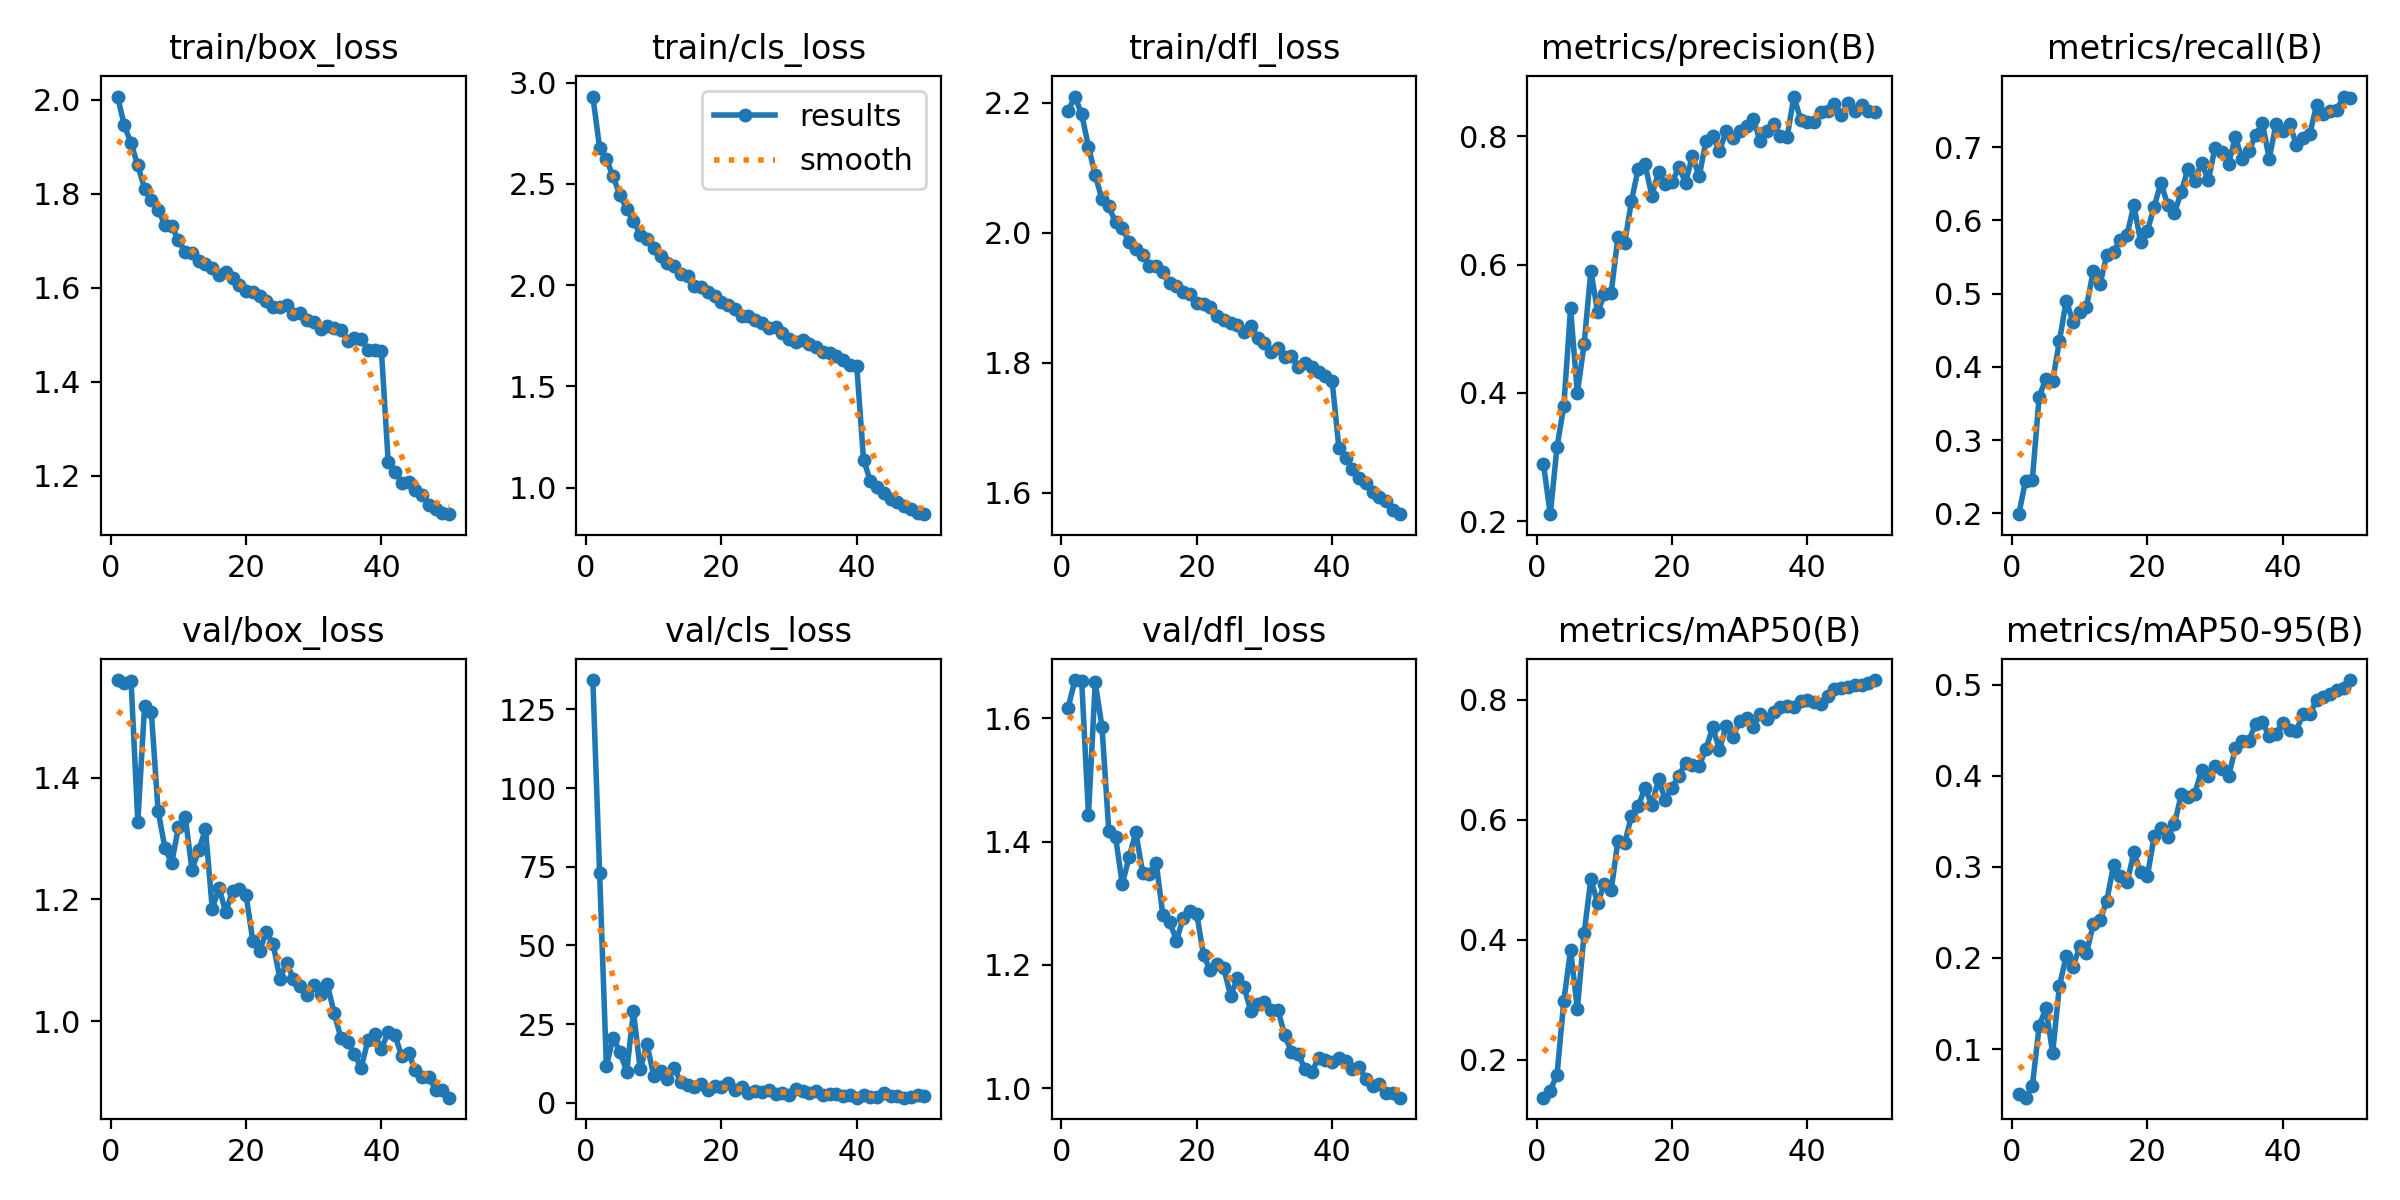

The file beside this chart, header and first rows:
epoch, time, train/box_loss, train/cls_loss, train/dfl_loss, metrics/precision(B), metrics/recall(B), metrics/mAP50(B), metrics/mAP50-95(B), val/box_loss, val/cls_loss, val/dfl_loss, lr/pg0, lr/pg1, lr/pg2
1, 84.97, 2.007, 2.932, 2.187, 0.2884, 0.1988, 0.1363, 0.05018, 1.561, 134.4, 1.617, 0.0006652, 0.0006652, 0.0006652
2, 159.4, 1.946, 2.678, 2.209, 0.2107, 0.2447, 0.1483, 0.04658, 1.556, 72.98, 1.662, 0.001305, 0.001305, 0.001305
3, 237.5, 1.907, 2.622, 2.182, 0.3154, 0.2458, 0.1749, 0.05932, 1.56, 11.74, 1.66, 0.001919, 0.001919, 0.001919
4, 315, 1.861, 2.537, 2.132, 0.3797, 0.3591, 0.2973, 0.1251, 1.327, 20.59, 1.443, 0.001881, 0.001881, 0.001881
5, 398.1, 1.811, 2.444, 2.088, 0.5317, 0.3835, 0.383, 0.1447, 1.518, 16.25, 1.658, 0.001842, 0.001842, 0.001842
6, 474.9, 1.788, 2.378, 2.051, 0.3992, 0.3808, 0.2843, 0.09592, 1.508, 9.859, 1.586, 0.001802, 0.001802, 0.001802
7, 551.1, 1.766, 2.318, 2.04, 0.476, 0.4354, 0.4101, 0.1694, 1.345, 29.09, 1.418, 0.001762, 0.001762, 0.001762
8, 624, 1.734, 2.249, 2.016, 0.5904, 0.4901, 0.5008, 0.2017, 1.285, 10.62, 1.407, 0.001723, 0.001723, 0.001723
9, 709.5, 1.731, 2.226, 2.007, 0.5259, 0.4618, 0.4605, 0.19, 1.259, 18.61, 1.331, 0.001683, 0.001683, 0.001683
10, 785.9, 1.702, 2.186, 1.986, 0.5536, 0.4755, 0.493, 0.2127, 1.319, 8.562, 1.375, 0.001644, 0.001644, 0.001644
11, 859.4, 1.677, 2.145, 1.974, 0.556, 0.482, 0.4821, 0.2055, 1.336, 10.13, 1.415, 0.001604, 0.001604, 0.001604
12, 931.4, 1.674, 2.112, 1.965, 0.6432, 0.531, 0.5651, 0.237, 1.249, 7.6, 1.35, 0.001564, 0.001564, 0.001564
13, 1015, 1.657, 2.095, 1.948, 0.6335, 0.5128, 0.5606, 0.2412, 1.281, 11.14, 1.348, 0.001525, 0.001525, 0.001525
14, 1090, 1.65, 2.057, 1.948, 0.6993, 0.553, 0.6066, 0.263, 1.315, 6.598, 1.366, 0.001485, 0.001485, 0.001485
15, 1166, 1.642, 2.044, 1.939, 0.7498, 0.5572, 0.6221, 0.3019, 1.185, 5.677, 1.281, 0.001446, 0.001446, 0.001446
16, 1241, 1.626, 1.995, 1.922, 0.7566, 0.573, 0.6534, 0.29, 1.219, 4.879, 1.27, 0.001406, 0.001406, 0.001406
17, 1325, 1.633, 1.992, 1.918, 0.7076, 0.5805, 0.6247, 0.2829, 1.179, 5.82, 1.24, 0.001366, 0.001366, 0.001366
18, 1401, 1.622, 1.968, 1.909, 0.7437, 0.6208, 0.667, 0.3159, 1.214, 3.996, 1.276, 0.001327, 0.001327, 0.001327
19, 1479, 1.607, 1.944, 1.905, 0.7251, 0.571, 0.6329, 0.2941, 1.217, 5.243, 1.288, 0.001287, 0.001287, 0.001287
20, 1552, 1.593, 1.917, 1.891, 0.7288, 0.5858, 0.653, 0.2898, 1.207, 4.899, 1.283, 0.001248, 0.001248, 0.001248
21, 1634, 1.592, 1.901, 1.89, 0.7516, 0.6186, 0.6728, 0.3339, 1.131, 6.345, 1.215, 0.001208, 0.001208, 0.001208
22, 1712, 1.583, 1.882, 1.885, 0.728, 0.6515, 0.6949, 0.3424, 1.115, 3.942, 1.191, 0.001168, 0.001168, 0.001168
23, 1788, 1.571, 1.849, 1.871, 0.7699, 0.6208, 0.6909, 0.333, 1.147, 5.111, 1.201, 0.001129, 0.001129, 0.001129
24, 1861, 1.559, 1.846, 1.865, 0.7375, 0.6102, 0.6902, 0.3467, 1.126, 3.116, 1.194, 0.001089, 0.001089, 0.001089
25, 1941, 1.56, 1.826, 1.861, 0.7921, 0.6388, 0.717, 0.3797, 1.07, 3.625, 1.15, 0.00105, 0.00105, 0.00105
26, 2019, 1.563, 1.811, 1.858, 0.8002, 0.6703, 0.7541, 0.3771, 1.096, 3.485, 1.178, 0.00101, 0.00101, 0.00101
27, 2093, 1.543, 1.789, 1.848, 0.7769, 0.6536, 0.7165, 0.3804, 1.069, 4.157, 1.164, 0.0009704, 0.0009704, 0.0009704
28, 2167, 1.547, 1.794, 1.857, 0.8083, 0.6787, 0.7559, 0.4063, 1.057, 2.643, 1.125, 0.0009308, 0.0009308, 0.0009308
29, 2249, 1.532, 1.764, 1.838, 0.7971, 0.6547, 0.7377, 0.3996, 1.043, 3.011, 1.136, 0.0008912, 0.0008912, 0.0008912
30, 2326, 1.527, 1.736, 1.83, 0.8079, 0.6994, 0.7652, 0.4103, 1.059, 2.329, 1.139, 0.0008516, 0.0008516, 0.0008516
31, 2402, 1.511, 1.719, 1.816, 0.8161, 0.6928, 0.7702, 0.4078, 1.044, 4.308, 1.127, 0.000812, 0.000812, 0.000812
32, 2475, 1.519, 1.729, 1.823, 0.8268, 0.6775, 0.7549, 0.4, 1.06, 3.881, 1.127, 0.0007724, 0.0007724, 0.0007724
33, 2556, 1.515, 1.71, 1.81, 0.7929, 0.7138, 0.7756, 0.4301, 1.014, 2.969, 1.086, 0.0007328, 0.0007328, 0.0007328
34, 2635, 1.511, 1.693, 1.811, 0.8078, 0.6833, 0.7674, 0.4379, 0.9726, 3.681, 1.058, 0.0006932, 0.0006932, 0.0006932
35, 2713, 1.487, 1.668, 1.794, 0.8186, 0.6949, 0.7788, 0.4387, 0.9654, 2.524, 1.055, 0.0006536, 0.0006536, 0.0006536
36, 2788, 1.492, 1.663, 1.799, 0.801, 0.7165, 0.7873, 0.4573, 0.9462, 2.856, 1.031, 0.000614, 0.000614, 0.000614
37, 2864, 1.492, 1.648, 1.794, 0.799, 0.7325, 0.7901, 0.459, 0.9225, 2.679, 1.026, 0.0005744, 0.0005744, 0.0005744
38, 2946, 1.468, 1.629, 1.785, 0.8621, 0.6843, 0.7885, 0.4435, 0.9688, 2.11, 1.049, 0.0005348, 0.0005348, 0.0005348
39, 3023, 1.467, 1.607, 1.779, 0.8262, 0.7309, 0.7978, 0.4464, 0.9785, 2.358, 1.045, 0.0004952, 0.0004952, 0.0004952
40, 3097, 1.465, 1.601, 1.772, 0.8225, 0.7217, 0.7986, 0.4583, 0.9536, 1.638, 1.042, 0.0004556, 0.0004556, 0.0004556
41, 3170, 1.229, 1.137, 1.669, 0.8216, 0.732, 0.7962, 0.4502, 0.9822, 2.576, 1.05, 0.000416, 0.000416, 0.000416
42, 3252, 1.209, 1.034, 1.654, 0.8384, 0.7036, 0.7931, 0.4495, 0.9768, 1.798, 1.044, 0.0003764, 0.0003764, 0.0003764
43, 3326, 1.185, 1.005, 1.636, 0.8389, 0.7129, 0.8067, 0.4679, 0.9418, 1.879, 1.031, 0.0003368, 0.0003368, 0.0003368
44, 3402, 1.187, 0.9746, 1.622, 0.8503, 0.7182, 0.8176, 0.4676, 0.9469, 3.003, 1.034, 0.0002972, 0.0002972, 0.0002972
45, 3476, 1.17, 0.9435, 1.615, 0.8339, 0.7574, 0.8188, 0.4835, 0.9197, 2.07, 1.014, 0.0002576, 0.0002576, 0.0002576
46, 3560, 1.16, 0.9285, 1.601, 0.8513, 0.7457, 0.8215, 0.4865, 0.9076, 2.106, 1.003, 0.000218, 0.000218, 0.000218
47, 3627, 1.137, 0.9101, 1.593, 0.8402, 0.75, 0.824, 0.4898, 0.908, 1.622, 1.007, 0.0001784, 0.0001784, 0.0001784
48, 3686, 1.129, 0.8916, 1.587, 0.8486, 0.7511, 0.8251, 0.4943, 0.8874, 1.904, 0.9923, 0.0001388, 0.0001388, 0.0001388
49, 3744, 1.12, 0.8734, 1.573, 0.8396, 0.7691, 0.8275, 0.4961, 0.8866, 2.368, 0.9922, 9.92e-05, 9.92e-05, 9.92e-05
50, 3809, 1.118, 0.8684, 1.567, 0.8384, 0.767, 0.8327, 0.5052, 0.874, 2.009, 0.9846, 5.96e-05, 5.96e-05, 5.96e-05
